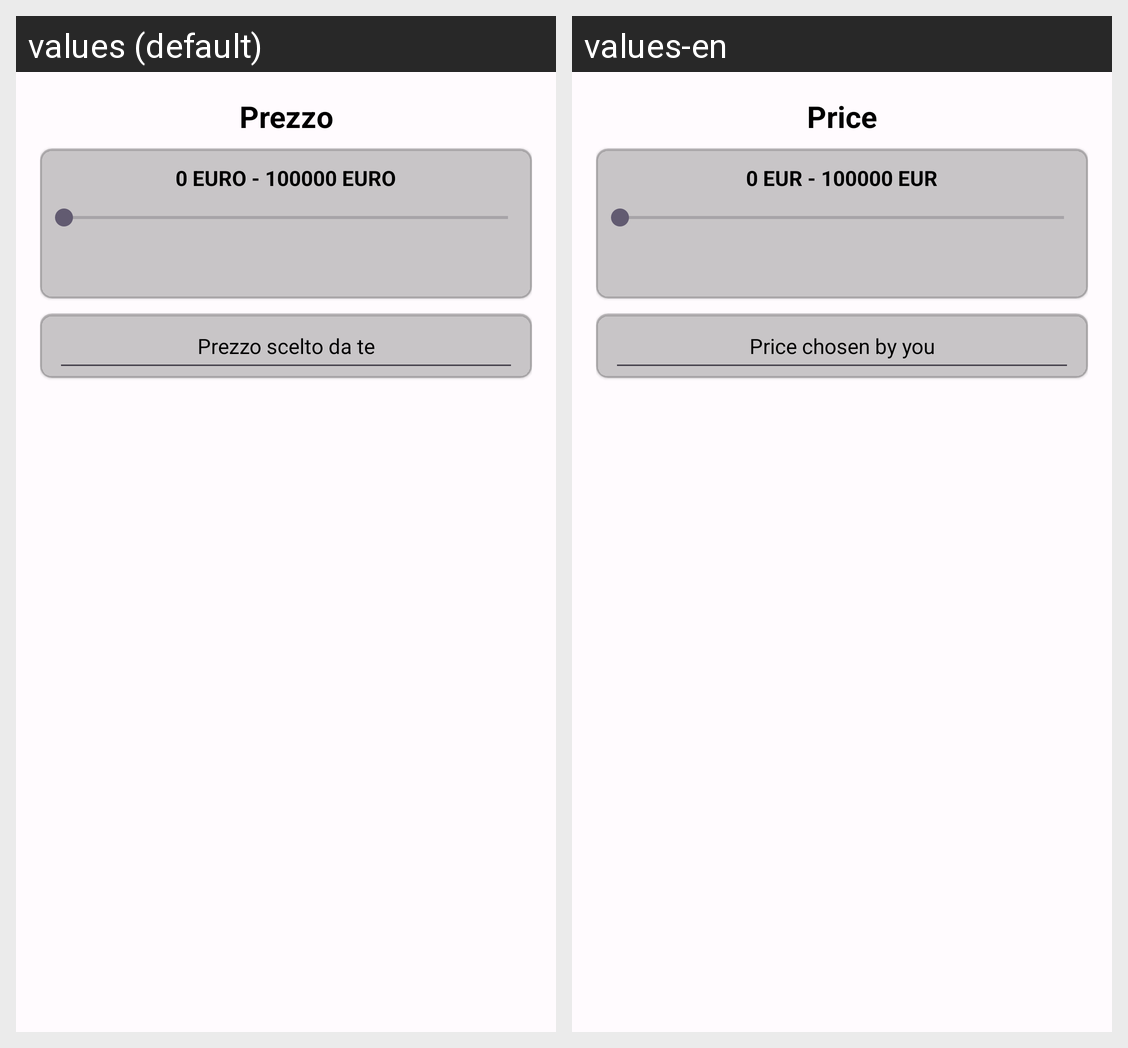

Here is an Android app screen in its default locale and in the app's own translations. Write out the translated-string differences for the strings that appear on this screen.
Android screen res/layout/content_seekbar_and_edittext.xml rendered under 2 locales, left to right: values (default), values-en. Device: Nexus 5 (rendered at 1080×1920; each locale shown at half size, 540×960, under a caption strip naming it); theme Theme.DietiEstates25.
Strings drawn on this screen, with the default value and each locale's value (text and hints the layout hard-codes, and strings that could not be matched under every locale, appear in the picture but are not listed):

price
  values: Prezzo
  values-en: Price

price_range
  values: 0 EURO - 100000 EURO
  values-en: 0 EUR - 100000 EUR

price_chosen_editTxt
  values: Prezzo scelto da te
  values-en: Price chosen by you
